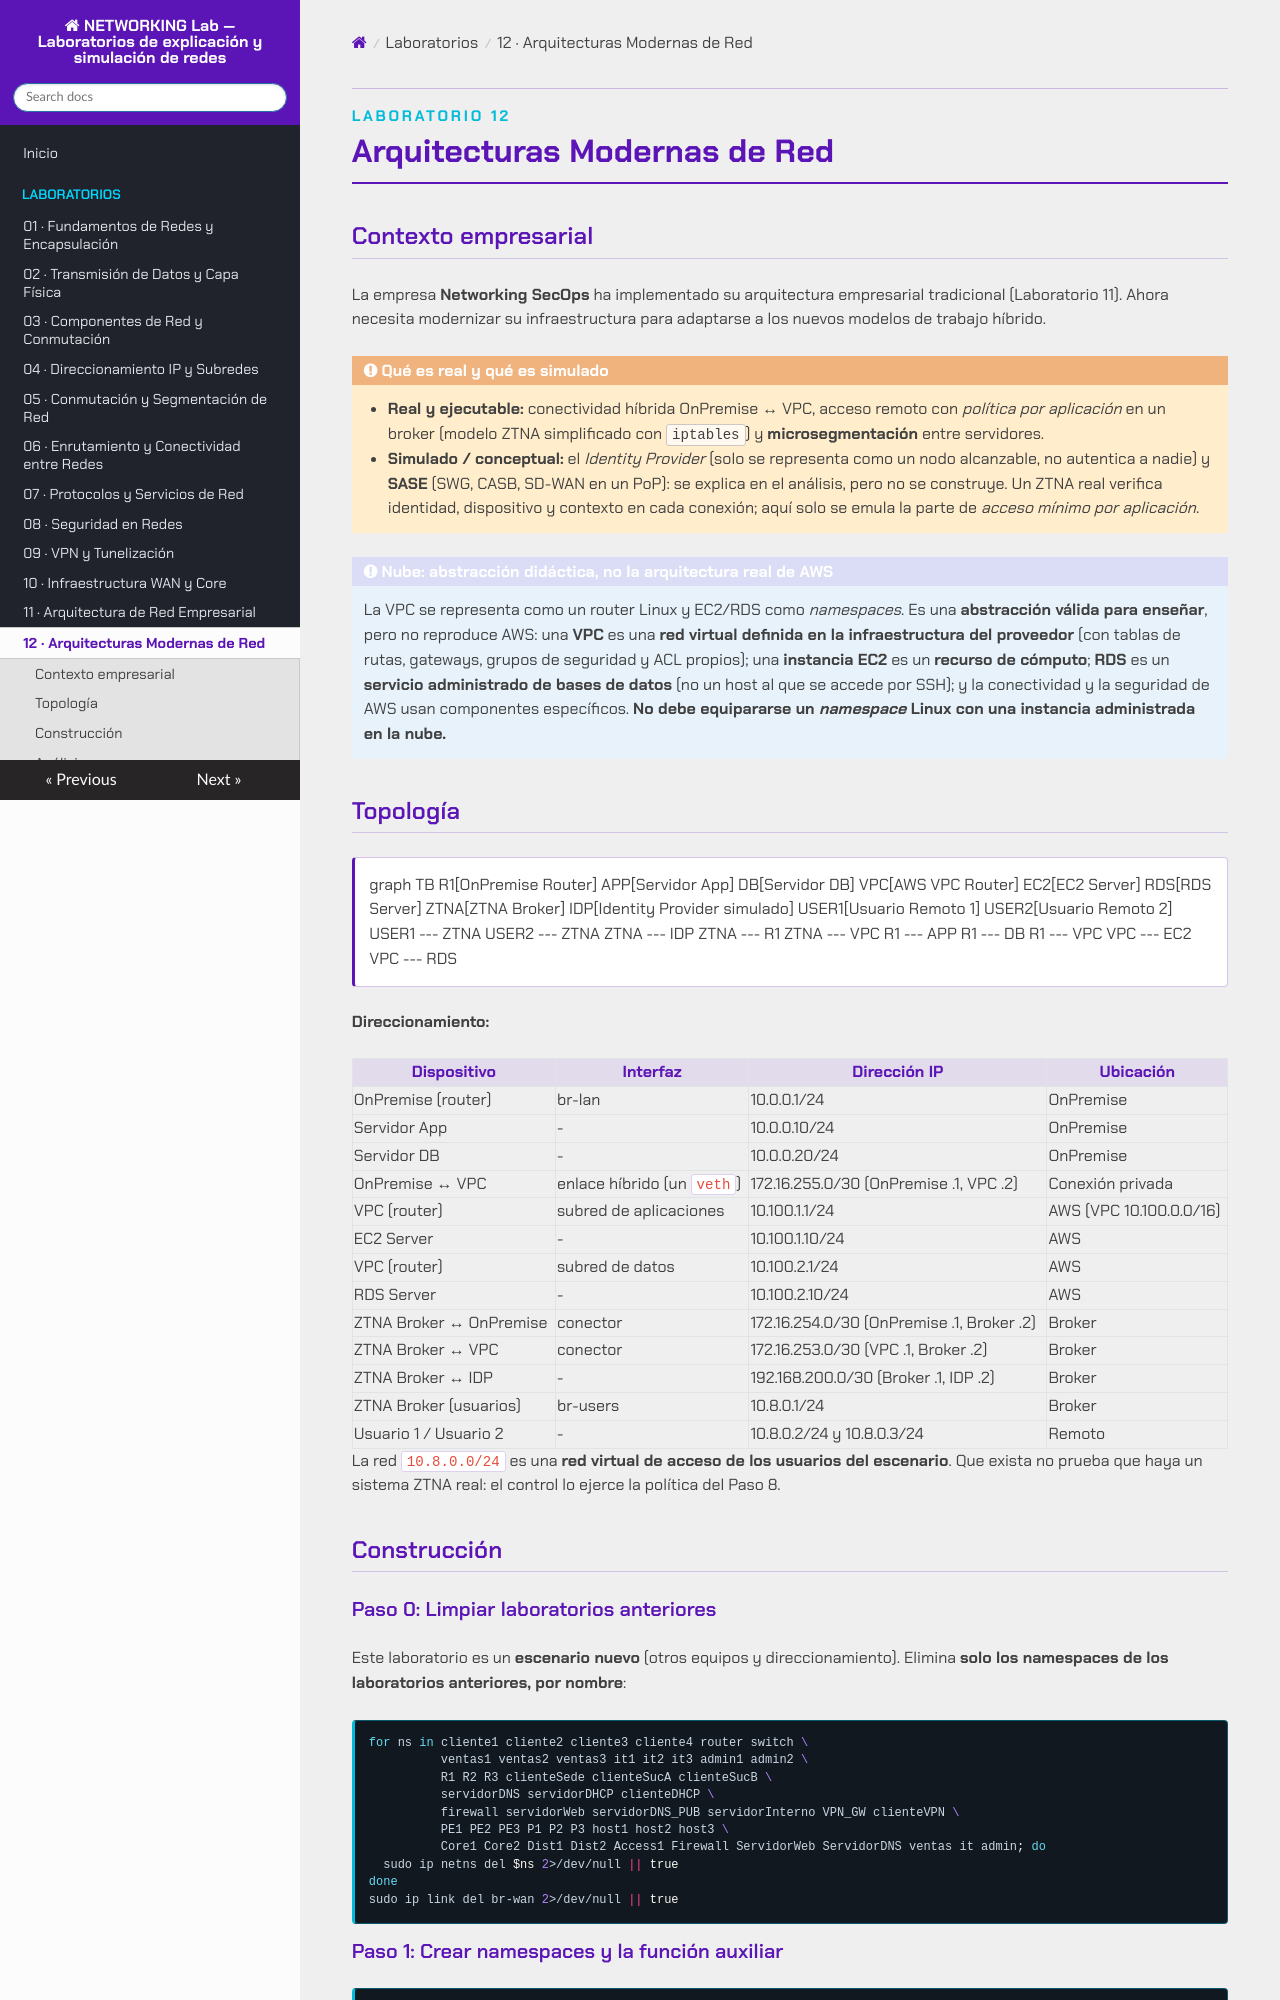

repository: asideloko/Networking-Lab · page: labs/lab-12/index.html · generator: mkdocs

<p class="tema-num">LABORATORIO 12</p>

# Arquitecturas Modernas de Red

## Contexto empresarial

La empresa **Networking SecOps** ha implementado su arquitectura empresarial tradicional (Laboratorio 11). Ahora necesita modernizar su infraestructura para adaptarse a los nuevos modelos de trabajo híbrido.

!!! warning "Qué es real y qué es simulado"
    - **Real y ejecutable:** conectividad híbrida OnPremise ↔ VPC, acceso remoto con *política por aplicación* en un broker (modelo ZTNA simplificado con `iptables`) y **microsegmentación** entre servidores.
    - **Simulado / conceptual:** el *Identity Provider* (solo se representa como un nodo alcanzable, no autentica a nadie) y **SASE** (SWG, CASB, SD-WAN en un PoP): se explica en el análisis, pero no se construye. Un ZTNA real verifica identidad, dispositivo y contexto en cada conexión; aquí solo se emula la parte de *acceso mínimo por aplicación*.

!!! info "Nube: abstracción didáctica, no la arquitectura real de AWS"
    La VPC se representa como un router Linux y EC2/RDS como *namespaces*. Es una **abstracción válida para enseñar**, pero no reproduce AWS: una **VPC** es una **red virtual definida en la infraestructura del proveedor** (con tablas de rutas, gateways, grupos de seguridad y ACL propios); una **instancia EC2** es un **recurso de cómputo**; **RDS** es un **servicio administrado de bases de datos** (no un host al que se accede por SSH); y la conectividad y la seguridad de AWS usan componentes específicos. **No debe equipararse un *namespace* Linux con una instancia administrada en la nube.**

## Topología

```mermaid
graph TB
    R1[OnPremise Router]
    APP[Servidor App]
    DB[Servidor DB]
    VPC[AWS VPC Router]
    EC2[EC2 Server]
    RDS[RDS Server]
    ZTNA[ZTNA Broker]
    IDP[Identity Provider simulado]
    USER1[Usuario Remoto 1]
    USER2[Usuario Remoto 2]
    USER1 --- ZTNA
    USER2 --- ZTNA
    ZTNA --- IDP
    ZTNA --- R1
    ZTNA --- VPC
    R1 --- APP
    R1 --- DB
    R1 --- VPC
    VPC --- EC2
    VPC --- RDS
```

**Direccionamiento:**

| Dispositivo | Interfaz | Dirección IP | Ubicación |
|-------------|----------|--------------|-----------|
| OnPremise (router) | br-lan | 10.0.0.1/24 | OnPremise |
| Servidor App | - | 10.0.0.10/24 | OnPremise |
| Servidor DB | - | 10.0.0.20/24 | OnPremise |
| OnPremise ↔ VPC | enlace híbrido (un `veth`) | 172.16.255.0/30 (OnPremise .1, VPC .2) | Conexión privada |
| VPC (router) | subred de aplicaciones | 10.100.1.1/24 | AWS (VPC 10.100.0.0/16) |
| EC2 Server | - | 10.100.1.10/24 | AWS |
| VPC (router) | subred de datos | 10.100.2.1/24 | AWS |
| RDS Server | - | 10.100.2.10/24 | AWS |
| ZTNA Broker ↔ OnPremise | conector | 172.16.254.0/30 (OnPremise .1, Broker .2) | Broker |
| ZTNA Broker ↔ VPC | conector | 172.16.253.0/30 (VPC .1, Broker .2) | Broker |
| ZTNA Broker ↔ IDP | - | 192.168.200.0/30 (Broker .1, IDP .2) | Broker |
| ZTNA Broker (usuarios) | br-users | 10.8.0.1/24 | Broker |
| Usuario 1 / Usuario 2 | - | 10.8.0.2/24 y 10.8.0.3/24 | Remoto |

La red `10.8.0.0/24` es una **red virtual de acceso de los usuarios del escenario**. Que exista no prueba que haya un sistema ZTNA real: el control lo ejerce la política del Paso 8.

## Construcción

### Paso 0: Limpiar laboratorios anteriores

Este laboratorio es un **escenario nuevo** (otros equipos y direccionamiento). Elimina **solo los namespaces de los laboratorios anteriores, por nombre**:

```bash
for ns in cliente1 cliente2 cliente3 cliente4 router switch \
          ventas1 ventas2 ventas3 it1 it2 it3 admin1 admin2 \
          R1 R2 R3 clienteSede clienteSucA clienteSucB \
          servidorDNS servidorDHCP clienteDHCP \
          firewall servidorWeb servidorDNS_PUB servidorInterno VPN_GW clienteVPN \
          PE1 PE2 PE3 P1 P2 P3 host1 host2 host3 \
          Core1 Core2 Dist1 Dist2 Access1 Firewall ServidorWeb ServidorDNS ventas it admin; do
  sudo ip netns del $ns 2>/dev/null || true
done
sudo ip link del br-wan 2>/dev/null || true
```
